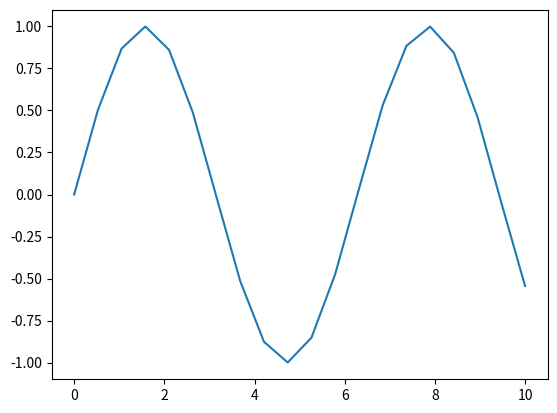

Write Python code to recreate this figure.
import matplotlib.pyplot as plt
import numpy as np
# import cellpy 

x = np.linspace(0, 10, 20)
y = np.sin(x)
plt.plot(x, y);

